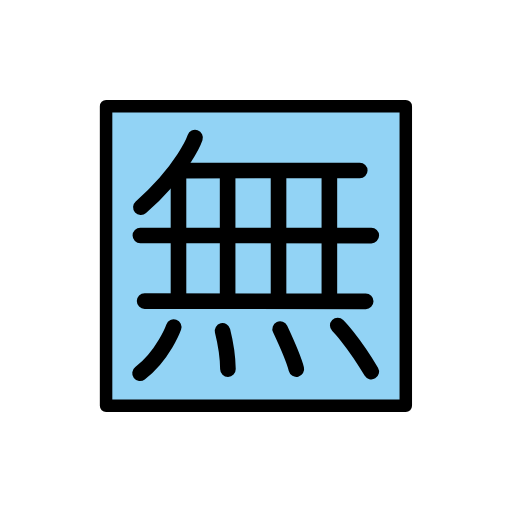
t = 0.00 s
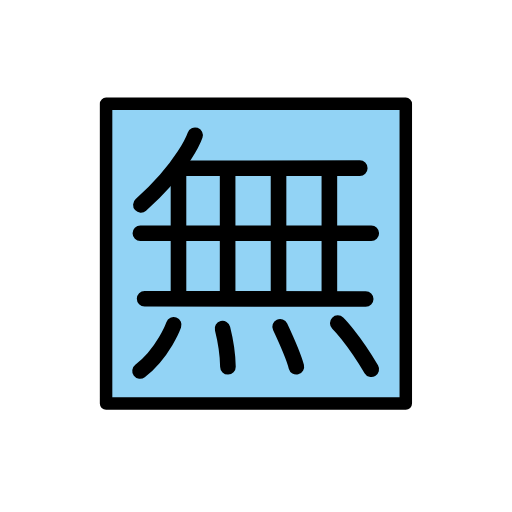
t = 0.48 s
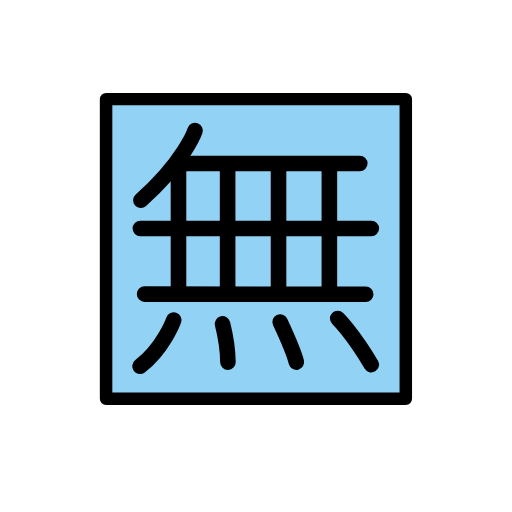
t = 1.43 s
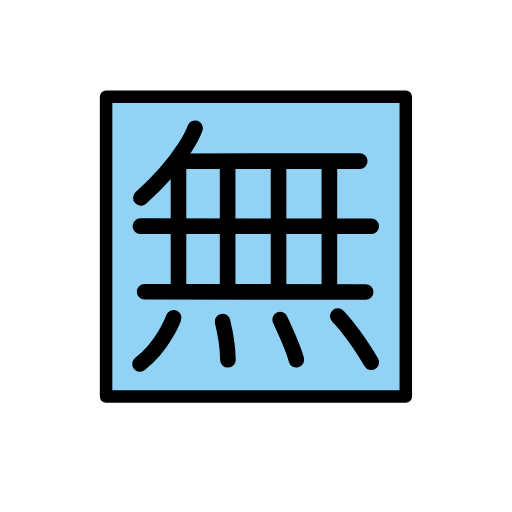
t = 1.90 s
t = 2.38 s: frame unchanged from t = 1.43 s, image omitted
t = 3.33 s: frame unchanged from t = 0.48 s, image omitted

The animated SVG that drew these frames (rendered in a browser with its animation timeline set to each time). Animation: 1 SMIL element (animateTransform=1); one cycle of 3.80 s, repeats indefinitely.

<?xml version='1.0' encoding='utf-8'?>
<svg xmlns="http://www.w3.org/2000/svg" id="emoji" viewBox="-5 -5 82 82" version="1.1" width="200" height="200" role="img">
  <title>OpenMoji: Japanese “free of charge” button</title><g><g id="color" transform="matrix(.2609 0 0 .2609 -91.17 -3.173)">
    <rect x="12" y="12" width="48" height="47.83" transform="matrix(3.833 0 0 3.833 349.4 12.16)" fill="#92d3f5" />
  </g>
  <g id="line" transform="matrix(.2609 0 0 .2609 -91.17 -3.173)" fill="none" stroke="#000" stroke-linejoin="round" stroke-miterlimit="1.5" stroke-width="9.214" clip-rule="evenodd">
    <rect x="12" y="12" width="48" height="48" transform="matrix(3.833 0 0 3.833 349.4 12.16)" fill="none" stroke="#000" stroke-linecap="round" stroke-linejoin="round" stroke-width="2" />
    <path transform="matrix(1.04 0 0 1.04 -19.52 -356)" stroke-linecap="round" d="m535.7 527.7s8.831 8.689 19.79 27.23" />
    <path transform="matrix(1.04 0 0 1.04 -19.52 -356)" stroke-linecap="round" d="m501.7 529.8s7.768 16.6 9.567 23.63" />
    <path transform="matrix(1.04 0 0 1.04 -19.52 -356)" stroke-linecap="round" d="m467.7 530.9s3.026 12.02 3.189 22.57" />
    <path transform="matrix(1.04 0 0 1.04 -19.52 -356)" stroke-linecap="round" d="m419 555.9c13.82-10.55 19.87-27.23 19.87-27.23" />
    <path transform="matrix(1.04 0 0 1.04 -19.52 -356)" d="m441.7 437.8v74.65" />
    <path transform="matrix(1.04 0 0 1.04 10.64 -356)" d="m441.7 436.8v75.65" />
    <path transform="matrix(1.04 0 0 1.04 41.89 -356)" d="m441.7 436.8v75.65" />
    <path transform="matrix(1.04 0 0 1.04 73.1 -356)" d="m441.7 436.8v75.65" />
    <path transform="matrix(1.04 0 0 1.04 -19.52 -356)" stroke-linecap="round" d="m421.7 513.3 130.5 0.132" />
    <path transform="matrix(1.04 0 0 1.04 -19.52 -356)" stroke-linecap="round" d="m419.2 474.6 136.3 0.021" />
    <path transform="matrix(1.04 0 0 1.04 -19.52 -356)" stroke-linecap="round" d="m548.7 436.2-106.6 0.058" />
    <path transform="matrix(1.04 0 0 1.04 -19.52 -356)" stroke-linecap="round" d="m419.5 457.9c25.72-22.83 31.99-41.11 31.99-41.11" />
  </g>
<animateTransform attributeName="transform" type="translate" values="0 0;0 -1.5;0 0" dur="3.8s" repeatCount="indefinite" /></g></svg>
